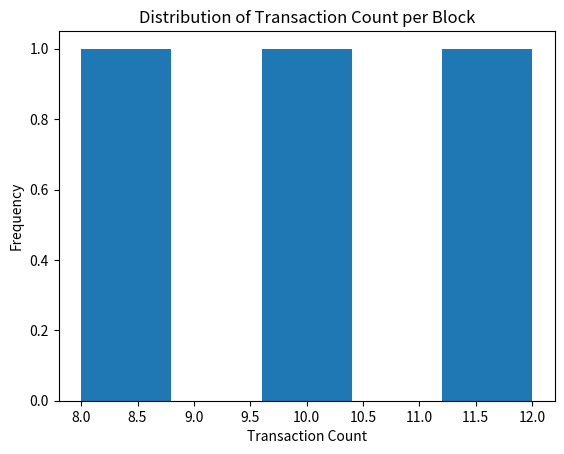

Write Python code to recreate this figure.
import pandas as pd
import matplotlib.pyplot as plt

# Example DataFrame with block data
df = pd.DataFrame({
    'block_number': [1234567, 1234568, 1234569],
    'gas_used': [21000, 30000, 25000],
    'gas_limit': [8000000, 8000000, 8000000],
    'transaction_count': [10, 12, 8]
})
plt.hist(df['transaction_count'], bins=5)
plt.xlabel('Transaction Count')
plt.ylabel('Frequency')
plt.title('Distribution of Transaction Count per Block')
plt.show()
